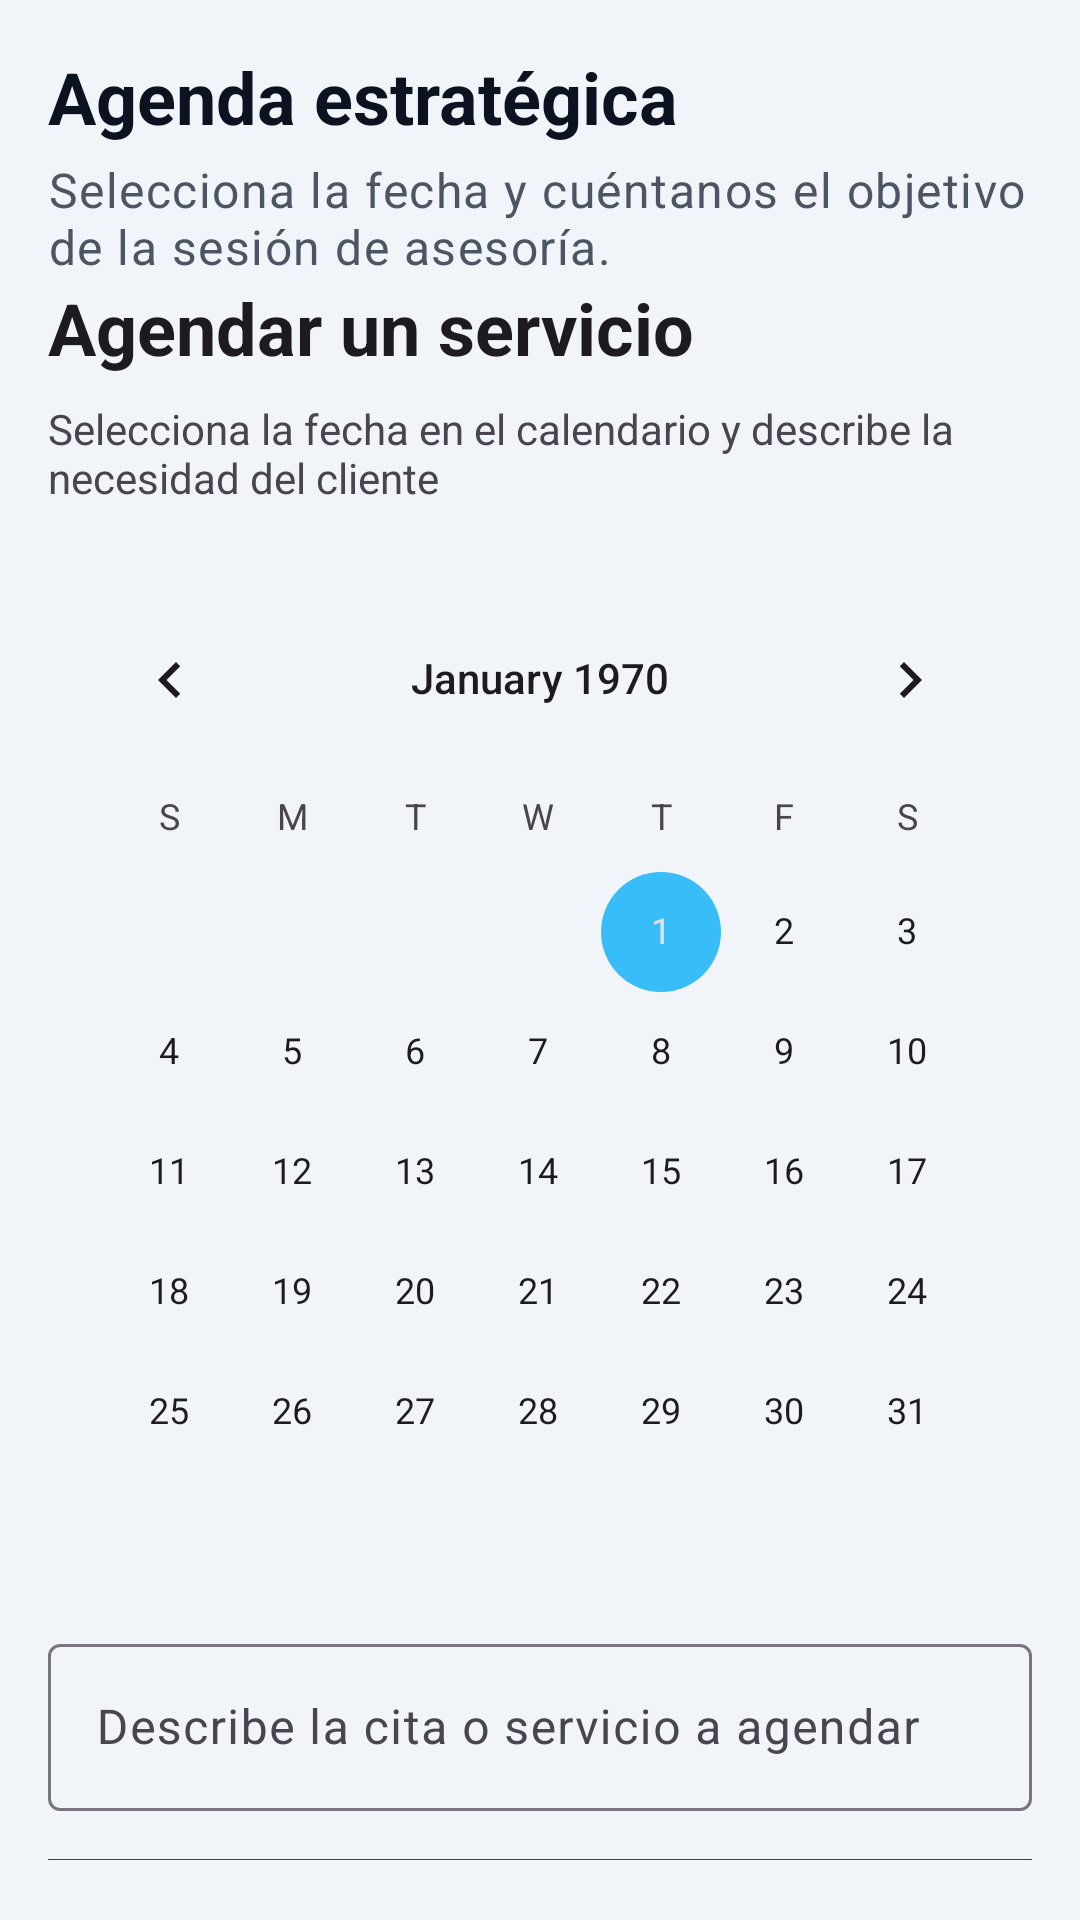

The Android layout XML behind this screen, and the referenced resources:
<!-- AndroidManifest.xml: application theme Theme.Aplicacion_moviles3C -->
<!-- res/layout/activity_agendar_servicio.xml -->
<?xml version="1.0" encoding="utf-8"?>
<LinearLayout xmlns:android="http://schemas.android.com/apk/res/android"
    android:layout_width="match_parent"
    android:layout_height="match_parent"
    android:orientation="vertical"
    android:padding="16dp"
    android:background="@color/zenit_silver">

    <TextView
        android:layout_width="match_parent"
        android:layout_height="wrap_content"
        android:text="@string/agenda_title"
        android:textAppearance="@style/TextAppearance.Material3.HeadlineSmall"
        android:textColor="@color/zenit_text_primary"
        android:textStyle="bold" />

    <TextView
        android:layout_width="match_parent"
        android:layout_height="wrap_content"
        android:layout_marginTop="4dp"
        android:text="@string/agenda_subtitle"
        android:textAppearance="@style/TextAppearance.Material3.BodyLarge"
        android:textColor="@color/zenit_text_secondary" />

    <TextView
        android:layout_width="match_parent"
        android:layout_height="wrap_content"
        android:text="Agendar un servicio"
        android:textAppearance="@style/TextAppearance.AppCompat.Headline"
        android:textStyle="bold"
        android:layout_marginBottom="8dp" />

    <TextView
        android:layout_width="match_parent"
        android:layout_height="wrap_content"
        android:text="Selecciona la fecha en el calendario y describe la necesidad del cliente"
        android:layout_marginBottom="12dp" />

    <CalendarView
        android:id="@+id/calendarView"
        android:layout_width="match_parent"
        android:layout_height="wrap_content"
        android:layout_marginTop="12dp" />

    <com.google.android.material.textfield.TextInputLayout
        android:layout_width="match_parent"
        android:layout_height="wrap_content"
        android:layout_marginTop="12dp">

        <com.google.android.material.textfield.TextInputEditText
            android:id="@+id/editTextServicio"
            android:layout_width="match_parent"
            android:layout_height="wrap_content"
            android:hint="@string/hint_servicio" />
    </com.google.android.material.textfield.TextInputLayout>

    <com.google.android.material.button.MaterialButton
        android:id="@+id/buttonAgendarServicio"
        android:layout_width="match_parent"
        android:layout_height="wrap_content"
        android:layout_marginTop="12dp"
        android:text="@string/button_agendar" />

    <TextView
        android:layout_width="match_parent"
        android:layout_height="wrap_content"
        android:layout_marginTop="16dp"
        android:text="@string/label_citas_guardadas"
        android:textAppearance="@style/TextAppearance.Material3.TitleMedium"
        android:textColor="@color/zenit_text_primary"
        android:textStyle="bold" />

    <ListView
        android:id="@+id/listViewCitas"
        android:layout_width="match_parent"
        android:layout_height="0dp"
        android:layout_weight="1"
        android:divider="@android:color/darker_gray"
        android:dividerHeight="1dp" />

    <com.google.android.material.button.MaterialButton
        android:id="@+id/buttonVolverMenu"
        android:layout_width="match_parent"
        android:layout_height="wrap_content"
        android:layout_marginTop="12dp"
        android:text="@string/action_volver_menu" />

</LinearLayout>
<!-- resources referenced by this layout -->
<resources>
  <color name="zenit_silver">#F1F5F9</color>
  <color name="zenit_text_primary">#0B1220</color>
  <color name="zenit_text_secondary">#4B5563</color>
  <string name="action_volver_menu">Volver al menú principal</string>
  <string name="agenda_subtitle">Selecciona la fecha y cuéntanos el objetivo de la sesión de asesoría.</string>
  <string name="agenda_title">Agenda estratégica</string>
  <string name="button_agendar">Guardar cita</string>
  <string name="hint_servicio">Describe la cita o servicio a agendar</string>
  <string name="label_citas_guardadas">Mis citas agendadas</string>
  <style name="Theme.Aplicacion_moviles3C" parent="Base.Theme.Aplicacion_moviles3C" />
  <style name="Base.Theme.Aplicacion_moviles3C" parent="Theme.Material3.DayNight.NoActionBar">
          <item name="colorPrimary">@color/zenit_blue</item>
          <item name="colorPrimaryContainer">@color/zenit_navy</item>
          <item name="colorSecondary">@color/zenit_cyan</item>
          <item name="colorSurface">@color/zenit_silver</item>
          <item name="android:statusBarColor">@color/zenit_navy</item>
          <item name="android:navigationBarColor">@color/zenit_navy</item>
      </style>
  <color name="zenit_blue">#1C3FAA</color>
  <color name="zenit_navy">#0F172A</color>
  <color name="zenit_cyan">#38BDF8</color>
</resources>
